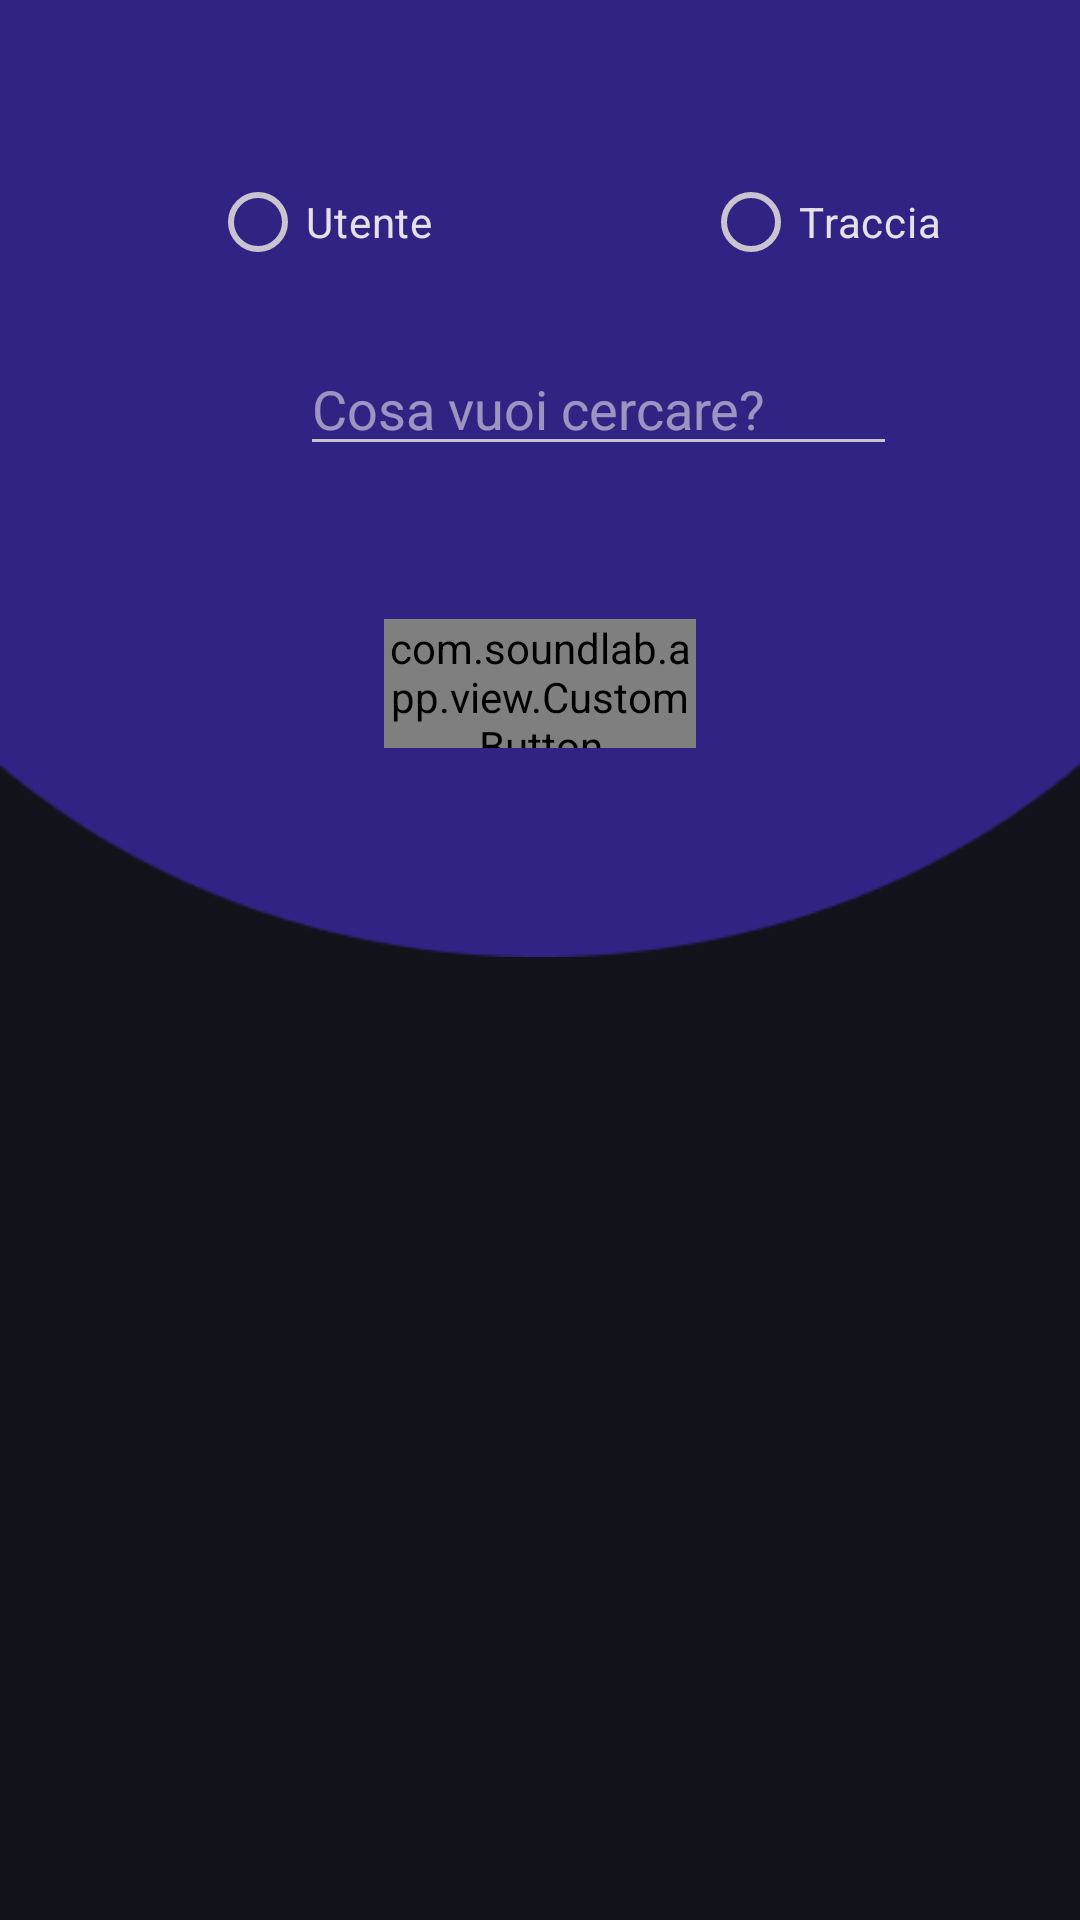

Here is an Android app screen rendered from its layout file. Give the layout XML and the strings, colors and styles it references.
<!-- AndroidManifest.xml: application theme Base.Theme.SoundLab -->
<!-- res/layout/fragment_analitiche.xml -->
<?xml version="1.0" encoding="utf-8"?>
<androidx.constraintlayout.widget.ConstraintLayout xmlns:android="http://schemas.android.com/apk/res/android"
    xmlns:app="http://schemas.android.com/apk/res-auto"
    xmlns:tools="http://schemas.android.com/tools"
    android:id="@+id/constraintLayout1"
    android:background="@color/dark_purple"
    android:layout_width="match_parent"
    android:layout_height="match_parent">

    <ImageView
        android:id="@+id/imageView4"
        android:layout_width="404dp"
        android:layout_height="319dp"
        android:scaleType="fitXY"
        android:src="@drawable/ellipse_profile"
        app:layout_constraintEnd_toEndOf="parent"
        app:layout_constraintStart_toStartOf="parent"
        app:layout_constraintTop_toTopOf="parent"
        tools:ignore="ImageContrastCheck" />

    <LinearLayout
        android:id="@+id/linearLayout"
        android:layout_width="match_parent"
        android:layout_height="match_parent"
        android:orientation="vertical"
        app:layout_constraintBottom_toBottomOf="@+id/imageView4"
        app:layout_constraintEnd_toEndOf="parent"
        app:layout_constraintHorizontal_bias="0.0"
        app:layout_constraintStart_toStartOf="parent"
        app:layout_constraintTop_toTopOf="parent"
        app:layout_constraintVertical_bias="0.106">

        <RadioGroup
            android:id="@+id/radioGroup"
            android:layout_width="411dp"
            android:layout_height="wrap_content"
            android:orientation="horizontal"
            android:translationX="10dp"
            android:translationY="50dp"
            app:layout_constraintEnd_toEndOf="parent"
            app:layout_constraintStart_toStartOf="parent"
            app:layout_constraintTop_toBottomOf="@id/username">

            <RadioButton
                android:id="@+id/user_radio_button"
                android:layout_width="wrap_content"
                android:layout_height="wrap_content"
                android:layout_marginStart="50dp"
                android:text="Utente"
                android:translationX="10dp"
                app:layout_constraintTop_toBottomOf="@id/username" />

            <RadioButton
                android:id="@+id/song_radio_button"
                android:layout_width="wrap_content"
                android:layout_height="wrap_content"
                android:layout_marginStart="150dp"
                android:text="Traccia"
                android:translationX="-50dp"
                app:layout_constraintTop_toBottomOf="@id/username" />

        </RadioGroup>

        <EditText
            android:id="@+id/search"
            android:layout_width="199dp"
            android:layout_height="wrap_content"
            android:layout_marginTop="16dp"
            android:hint="Cosa vuoi cercare?"
            android:translationX="100dp"
            android:translationY="50dp"
            app:layout_constraintTop_toBottomOf="@id/radioGroup" />

        <com.soundlab.app.view.CustomButton
            android:id="@+id/searchButton"
            android:layout_width="104dp"
            android:layout_height="43dp"
            android:layout_gravity="center"
            android:layout_marginTop="76dp"
            android:background="@drawable/button"
            android:text="cerca"
            android:textAllCaps="false"
            android:textSize="18sp"
            android:translationY="25dp"
            app:layout_constraintBottom_toBottomOf="parent"
            app:layout_constraintEnd_toEndOf="parent"
            app:layout_constraintHorizontal_bias="0.938"
            app:layout_constraintStart_toStartOf="parent"
            app:layout_constraintTop_toBottomOf="@+id/scrittaSotto"
            app:layout_constraintVertical_bias="0.093" />

        <ScrollView
            android:id="@+id/scrollView"
            android:layout_width="match_parent"
            android:layout_height="406dp"
            android:layout_marginEnd="6dp"
            android:layout_marginRight="6dp"
            android:layout_weight="1"
            android:translationY="85dp"
            android:visibility="visible"
            app:layout_constraintEnd_toEndOf="parent"
            app:layout_constraintStart_toStartOf="parent">

            <LinearLayout
                android:id="@+id/analiticheContainer"
                android:layout_width="match_parent"
                android:layout_height="wrap_content"
                android:orientation="vertical">

                <TableLayout
                    android:id="@+id/table"
                    android:layout_width="match_parent"
                    android:layout_height="wrap_content"
                    android:stretchColumns="*"
                    android:visibility="visible">
                    
                </TableLayout>

            </LinearLayout>

        </ScrollView>

    </LinearLayout>

</androidx.constraintlayout.widget.ConstraintLayout>
<!-- resources referenced by this layout -->
<resources>
  <color name="dark_purple">#12121A</color>
  <!-- drawable button: png bitmap (drawable, 10718 bytes) -->
  <!-- drawable ellipse_profile: png bitmap (drawable, 3370 bytes) -->
  <style name="Base.Theme.SoundLab" parent="Theme.Material3.Dark.NoActionBar">
          <item name="colorPrimary">@color/dark_purple</item>
          <item name="colorSecondary">@color/pink</item>
          <item name="android:colorBackground">@color/dark_purple</item>
          <item name="android:statusBarColor">@color/dark_purple</item>
          <item name="android:textColor">@color/white</item>
      </style>
  <color name="pink">#944DD3</color>
  <color name="white">#FFFFFFFF</color>
</resources>
